Dataset: 初赛数据集包含训练集和测试集输入 (GitHub, LDT-von/ihc-virtual-stain). Classes: DAPI, HLA-DR, Vimentin.

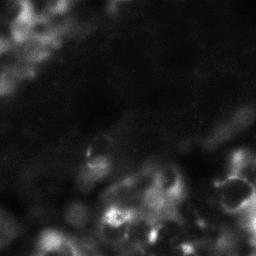
Label: Vimentin

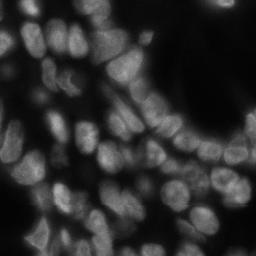
Label: DAPI

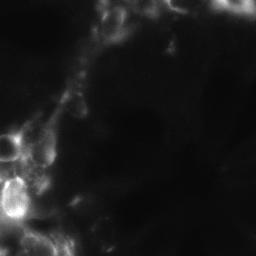
Label: Vimentin

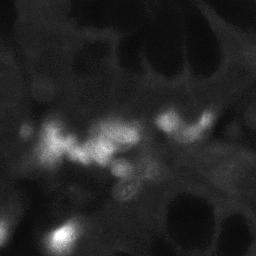
Label: HLA-DR

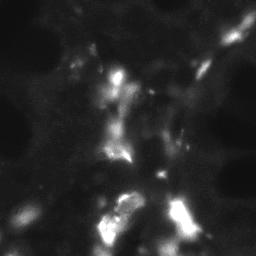
Label: HLA-DR

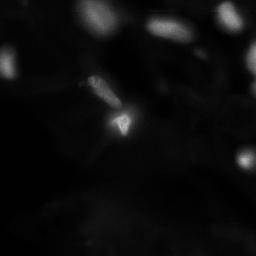
Label: DAPI
